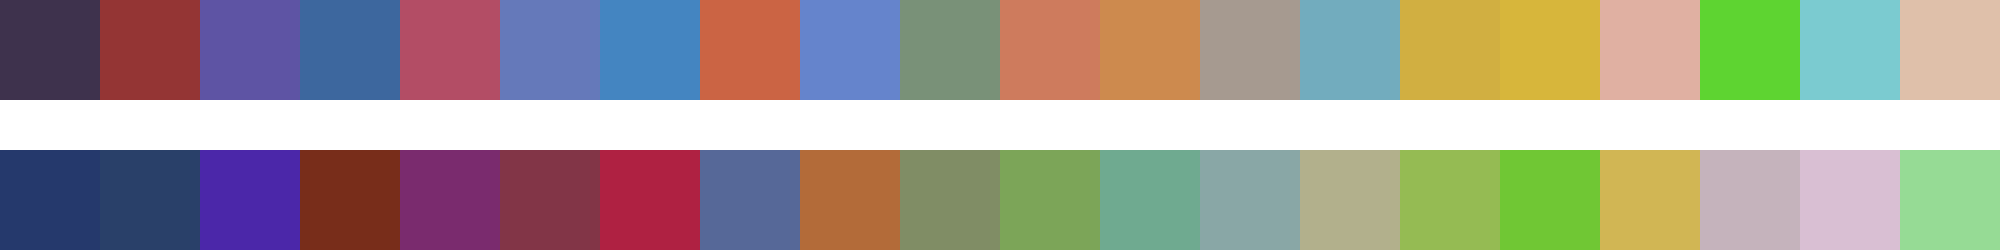

Source data for this figure (header and first rows):
#3e324d	#943534	#5e54a4	#3d679e	#b34d65	#6579ba	#4485c1	#cb6444	#6584cc	#799178	#ce7b5d	#cd8a4e	#a69a90	#72acbe	#d1af41	#d7b63b	#e0b0a2	#5ed431	#7bcbd0	#dfc0aa
#25396c	#294069	#4b27a9	#782d1a	#7a2b6e	#823547	#af2142	#566898	#b36b39	#808d65	#7ca558	#6faa90	#89a7a6	#b2b08c	#95bb53	#70c734	#d1b654	#c5b3bc	#d9bfd3	#96db95
